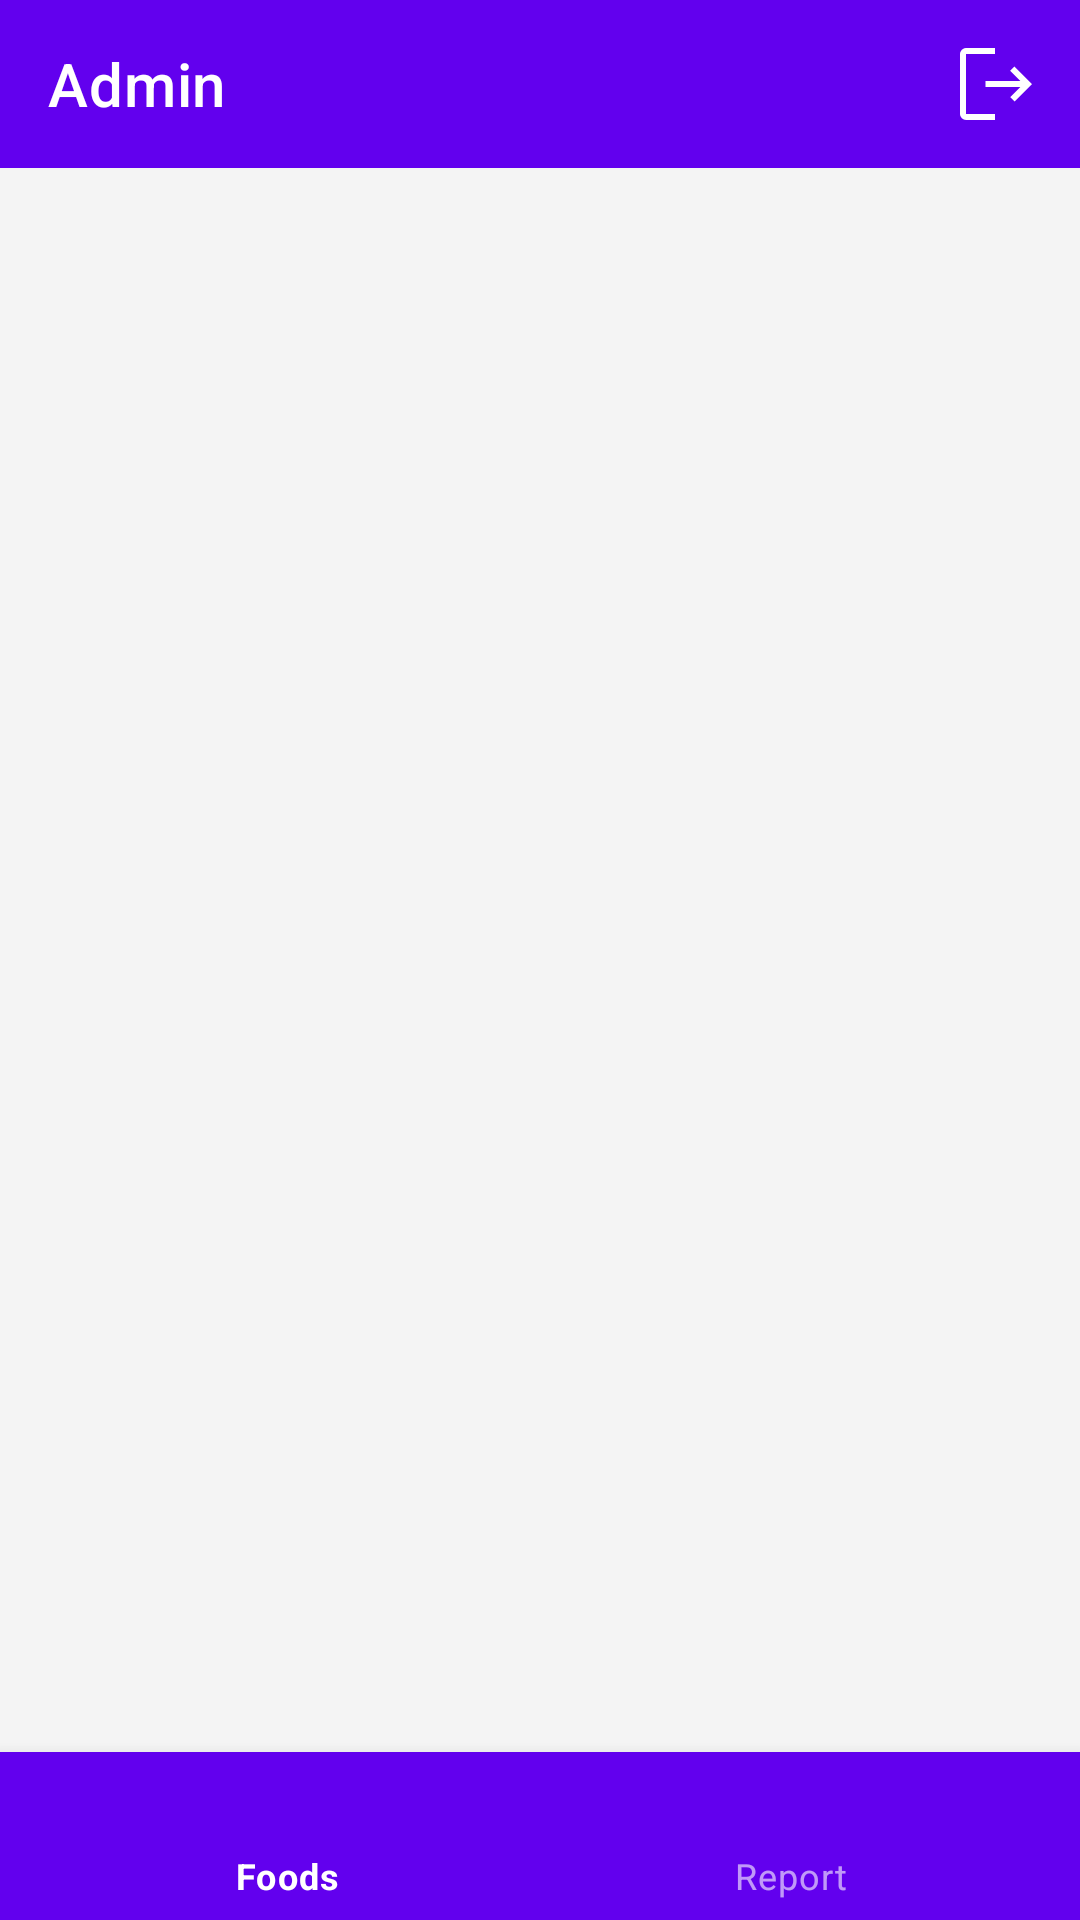

Layout XML and referenced resources for this Android screen:
<!-- AndroidManifest.xml: application theme Theme.Calorietracker -->
<!-- res/layout/activity_admin.xml -->
<?xml version="1.0" encoding="utf-8"?>
<androidx.constraintlayout.widget.ConstraintLayout xmlns:android="http://schemas.android.com/apk/res/android"
    xmlns:app="http://schemas.android.com/apk/res-auto"
    xmlns:tools="http://schemas.android.com/tools"
    android:layout_width="match_parent"
    android:layout_height="match_parent"
    android:background="@color/main_background"
    tools:context=".view.UserActivity">


        <com.google.android.material.appbar.AppBarLayout
            android:id="@+id/appBarLayout"
            android:layout_width="match_parent"
            android:layout_height="wrap_content"
            app:layout_constraintEnd_toEndOf="parent"
            app:layout_constraintStart_toStartOf="parent"
            app:layout_constraintTop_toTopOf="parent">

            <com.google.android.material.appbar.MaterialToolbar
                android:id="@+id/toolbar"
                style="@style/Widget.MaterialComponents.Toolbar.Primary"
                android:layout_width="match_parent"
                android:layout_height="?attr/actionBarSize"
                app:menu="@menu/admin_menu"
                app:title="Admin" />

            <com.google.android.material.progressindicator.LinearProgressIndicator
                android:layout_width="match_parent"
                android:layout_height="wrap_content"
                android:indeterminate="true"
                android:visibility="gone"
                app:indeterminateAnimationType="contiguous"
                app:indicatorColor="@array/progress_color"
                />

        </com.google.android.material.appbar.AppBarLayout>

    <FrameLayout
        android:id="@+id/fragment_container"
        android:layout_width="0dp"
        android:layout_height="0dp"
        app:layout_constraintBottom_toTopOf="@+id/bottom_navigation"
        app:layout_constraintEnd_toEndOf="parent"
        app:layout_constraintStart_toStartOf="parent"
        app:layout_constraintTop_toBottomOf="@+id/appBarLayout" />


    <com.google.android.material.bottomnavigation.BottomNavigationView
        android:id="@+id/bottom_navigation"
        android:layout_width="match_parent"
        android:layout_height="wrap_content"
        app:layout_constraintBottom_toBottomOf="parent"
        app:layout_constraintEnd_toEndOf="parent"
        style="@style/Widget.MaterialComponents.BottomNavigationView.Colored"
        app:layout_constraintStart_toStartOf="parent"
        app:menu="@menu/bottom_navigation_menu" />










</androidx.constraintlayout.widget.ConstraintLayout>
<!-- resources referenced by this layout -->
<resources>
  <integer-array name="progress_color">
          <item>@color/progress_1</item>
          <item>@color/progress_2</item>
          <item>@color/progress_3</item>
      </integer-array>
  <color name="main_background">#F4F4F4</color>
  <style name="Theme.Calorietracker" parent="Theme.MaterialComponents.Light.NoActionBar">
          
          <item name="colorPrimary">@color/purple_500</item>
          <item name="colorPrimaryVariant">@color/purple_700</item>
          <item name="colorOnPrimary">@color/white</item>
          
          <item name="colorSecondary">@color/light_blue_900</item>
          <item name="colorSecondaryVariant">@color/light_blue_600</item>
          <item name="colorOnSecondary">@color/white</item>
          
  
          <item name="android:windowDrawsSystemBarBackgrounds">true</item>
          <item name="android:windowTranslucentStatus">false</item>
          <item name="android:windowTranslucentNavigation">false</item>
          <item name="android:statusBarColor">@color/statusBar</item>
          <item name="android:navigationBarColor">@color/navigationBar</item>
      </style>
  <color name="progress_1">#FF039BE5</color>
  <color name="progress_2">#E91E63</color>
  <color name="progress_3">#FFEB3B</color>
  <color name="purple_500">#FF6200EE</color>
  <color name="purple_700">#FF3700B3</color>
  <color name="white">#FFFFFFFF</color>
  <color name="light_blue_900">#FF01579B</color>
  <color name="light_blue_600">#FF039BE5</color>
  <color name="statusBar">@android:color/transparent</color>
  <color name="navigationBar">@android:color/transparent</color>
</resources>
